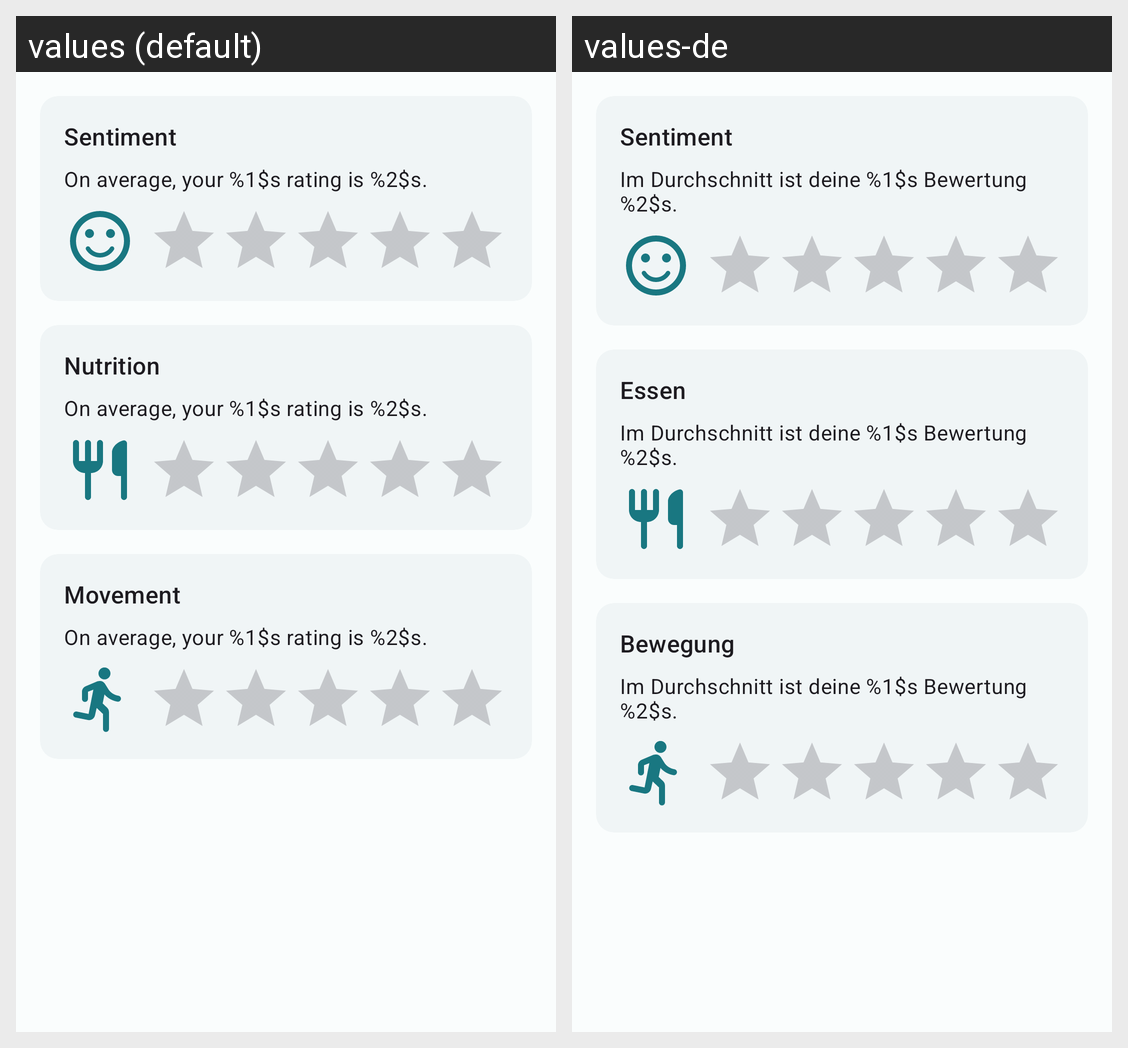

This grid shows one Android layout under two languages. Give, for every string resource on the screen, its name, the default text and each shown locale's text.
Android screen res/layout/fragment_statistics.xml rendered under 2 locales, left to right: values (default), values-de. Device: Nexus 5 (rendered at 1080×1920; each locale shown at half size, 540×960, under a caption strip naming it); theme Theme.Dayournal.
Strings drawn on this screen, with the default value and each locale's value (text and hints the layout hard-codes, and strings that could not be matched under every locale, appear in the picture but are not listed):

sentiment
  values: Sentiment
  values-de: Sentiment

on_average_your_rating_is
  values: On average, your %1$s rating is %2$s.
  values-de: Im Durchschnitt ist deine %1$s Bewertung %2$s.

movement
  values: Movement
  values-de: Bewegung

nutrition
  values: Nutrition
  values-de: Essen
